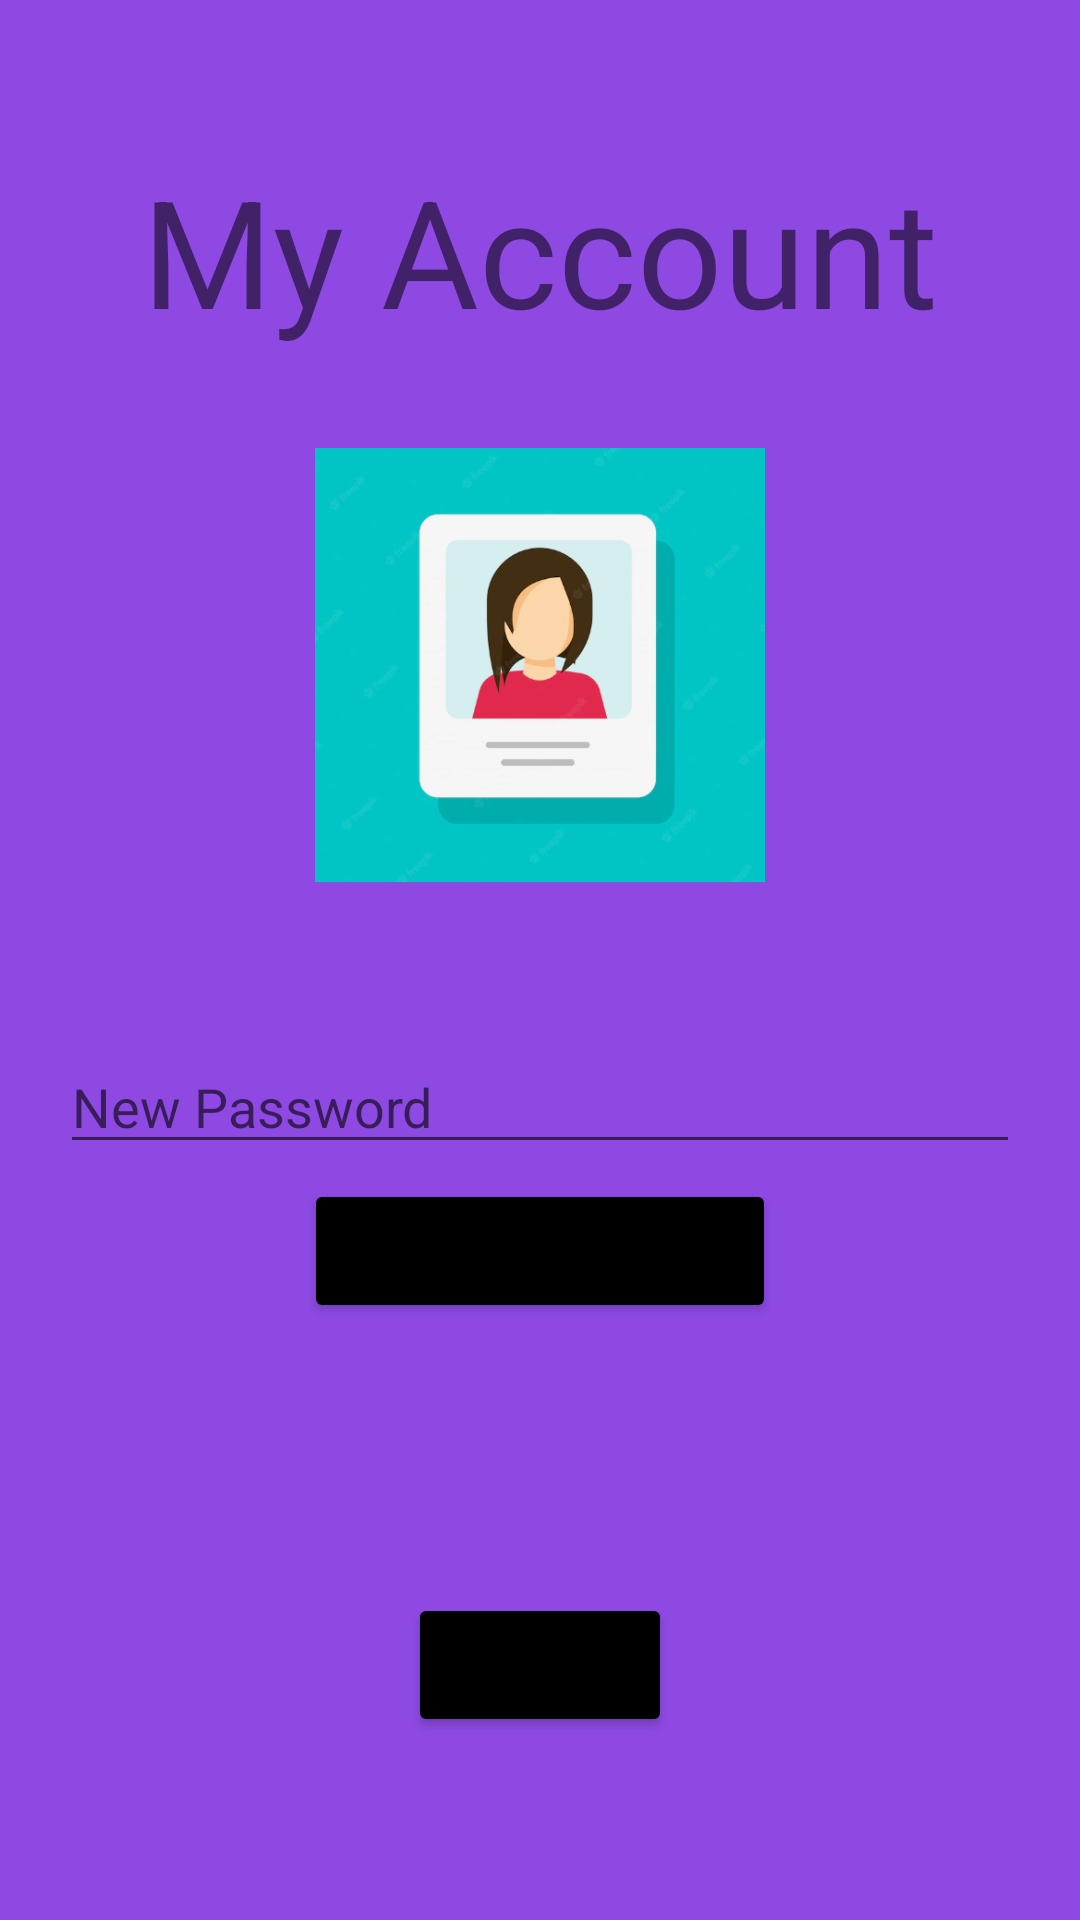

Layout XML and referenced resources for this Android screen:
<!-- AndroidManifest.xml: application theme Theme.GemplerlApp -->
<!-- res/layout/fragment_account.xml -->
<?xml version="1.0" encoding="utf-8"?>
<androidx.constraintlayout.widget.ConstraintLayout xmlns:android="http://schemas.android.com/apk/res/android"
    xmlns:app="http://schemas.android.com/apk/res-auto"
    xmlns:tools="http://schemas.android.com/tools"
    android:layout_width="match_parent"
    android:layout_height="match_parent"
    android:background="#8E49E3"
    tools:context=".Account">

    <LinearLayout
        android:layout_width="match_parent"
        android:layout_height="match_parent"
        android:orientation="vertical"
        app:layout_constraintEnd_toEndOf="parent"
        app:layout_constraintStart_toStartOf="parent"
        app:layout_constraintTop_toTopOf="parent"
        android:layout_marginEnd="20dp"
        android:layout_marginStart="20dp">

        <TextView
            android:layout_width="match_parent"
            android:layout_height="wrap_content"
            android:text="My Account"
            android:gravity="center"
            android:layout_marginTop="50dp"
            android:textSize="50sp"/>

        <ImageView
            android:id="@+id/imageView"
            android:layout_width="150dp"
            android:layout_height="150dp"
            android:layout_marginTop="30dp"
            app:srcCompat="@drawable/myaccount"
            android:layout_gravity="center"/>

        <EditText
            android:id="@+id/editTextPassword"
            android:layout_width="match_parent"
            android:layout_height="wrap_content"
            android:layout_marginTop="50dp"
            android:textSize="18sp"
            android:inputType="textPassword"
            android:hint="New Password" />

        <Button
            android:id="@+id/buttonChangePassword"
            android:layout_width="wrap_content"
            android:layout_height="wrap_content"
            android:layout_gravity="center"
            android:layout_marginTop="5dp"
            android:backgroundTint="@color/black"
            android:text="Change Password"/>

        <Button
            android:id="@+id/buttonLogout"
            android:layout_width="wrap_content"
            android:layout_height="wrap_content"
            android:layout_gravity="center"
            android:layout_marginTop="90dp"
            android:backgroundTint="@color/black"
            android:text="Log Out"/>



    </LinearLayout>
</androidx.constraintlayout.widget.ConstraintLayout>
<!-- resources referenced by this layout -->
<resources>
  <!-- drawable myaccount: png bitmap (drawable, 80259 bytes) -->
  <style name="Theme.GemplerlApp" parent="Theme.MaterialComponents.DayNight.DarkActionBar">
          
          <item name="colorPrimary">@color/purple_500</item>
          <item name="colorPrimaryVariant">@color/purple_700</item>
          <item name="colorOnPrimary">@color/white</item>
          
          <item name="colorSecondary">@color/teal_200</item>
          <item name="colorSecondaryVariant">@color/teal_700</item>
          <item name="colorOnSecondary">@color/black</item>
          
          <item name="android:statusBarColor">?attr/colorPrimaryVariant</item>
          
      </style>
  <!-- not gathered from this repository: default colours our renderer supplied (Android Studio template values) -->
  <color name="purple_500">#FF6200EE</color>
  <color name="purple_700">#FF3700B3</color>
  <color name="teal_200">#FF03DAC5</color>
  <color name="teal_700">#FF018786</color>
  <color name="black">#FF000000</color>
  <color name="white">#FFFFFFFF</color>
</resources>
